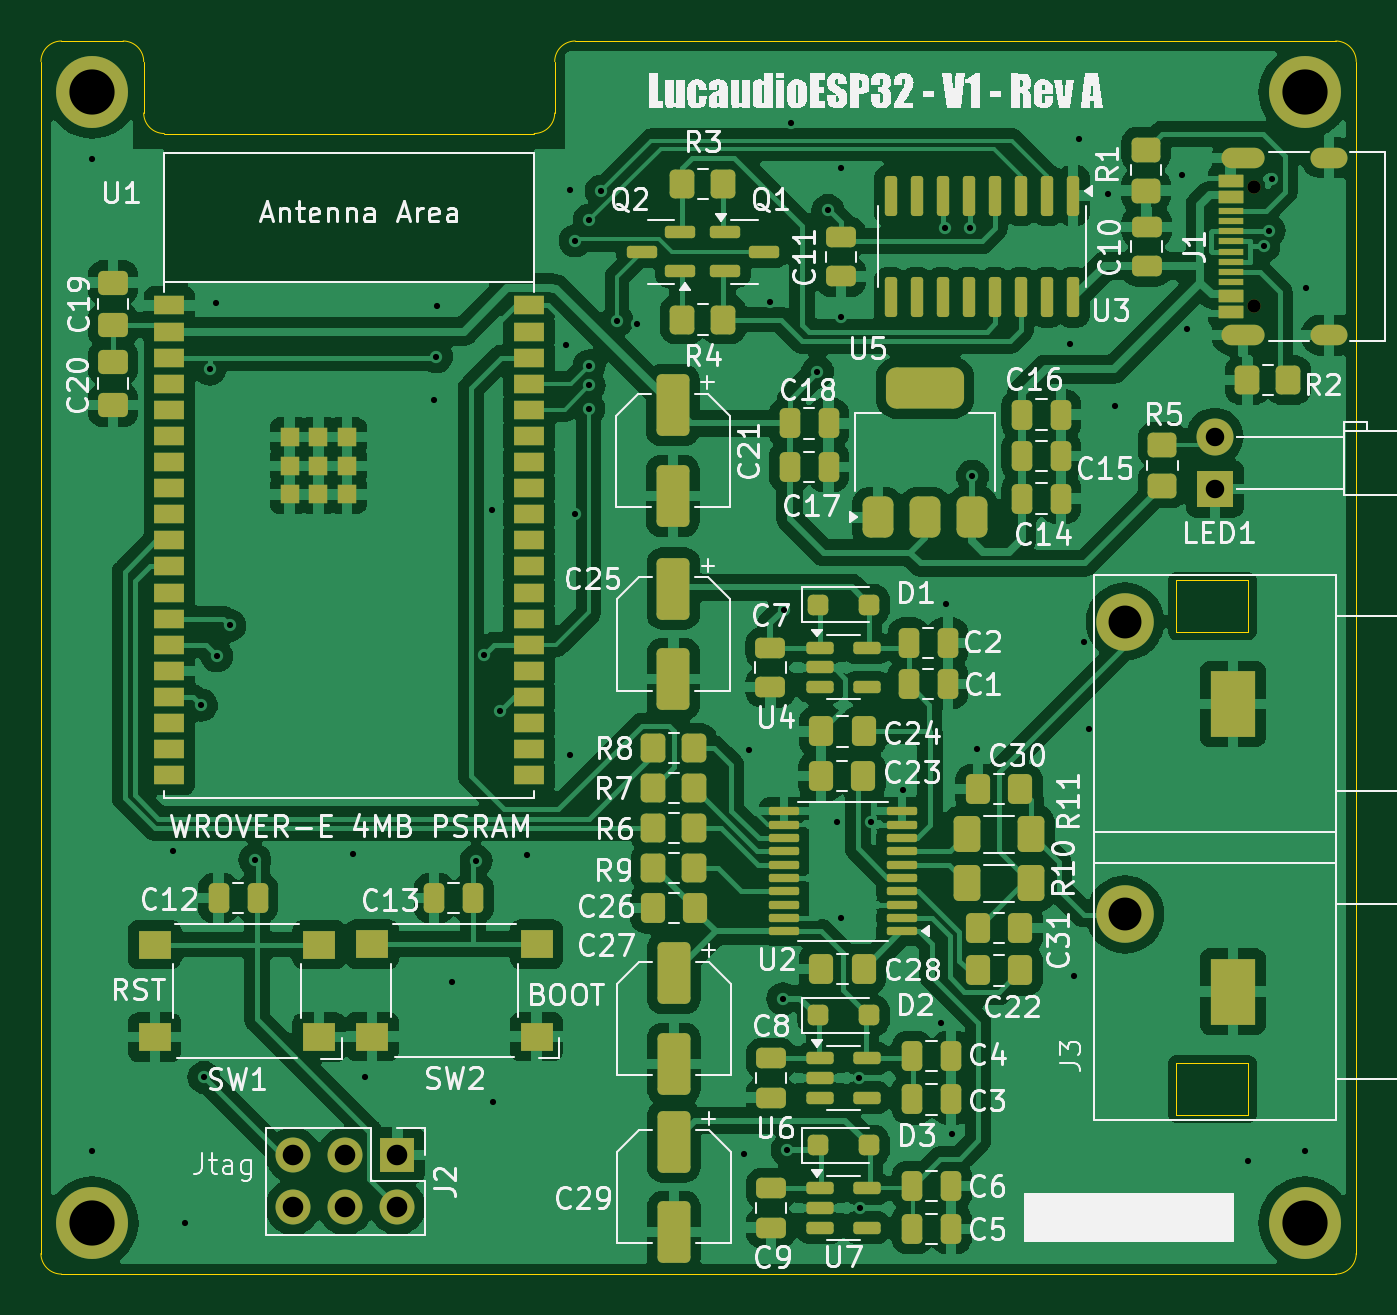
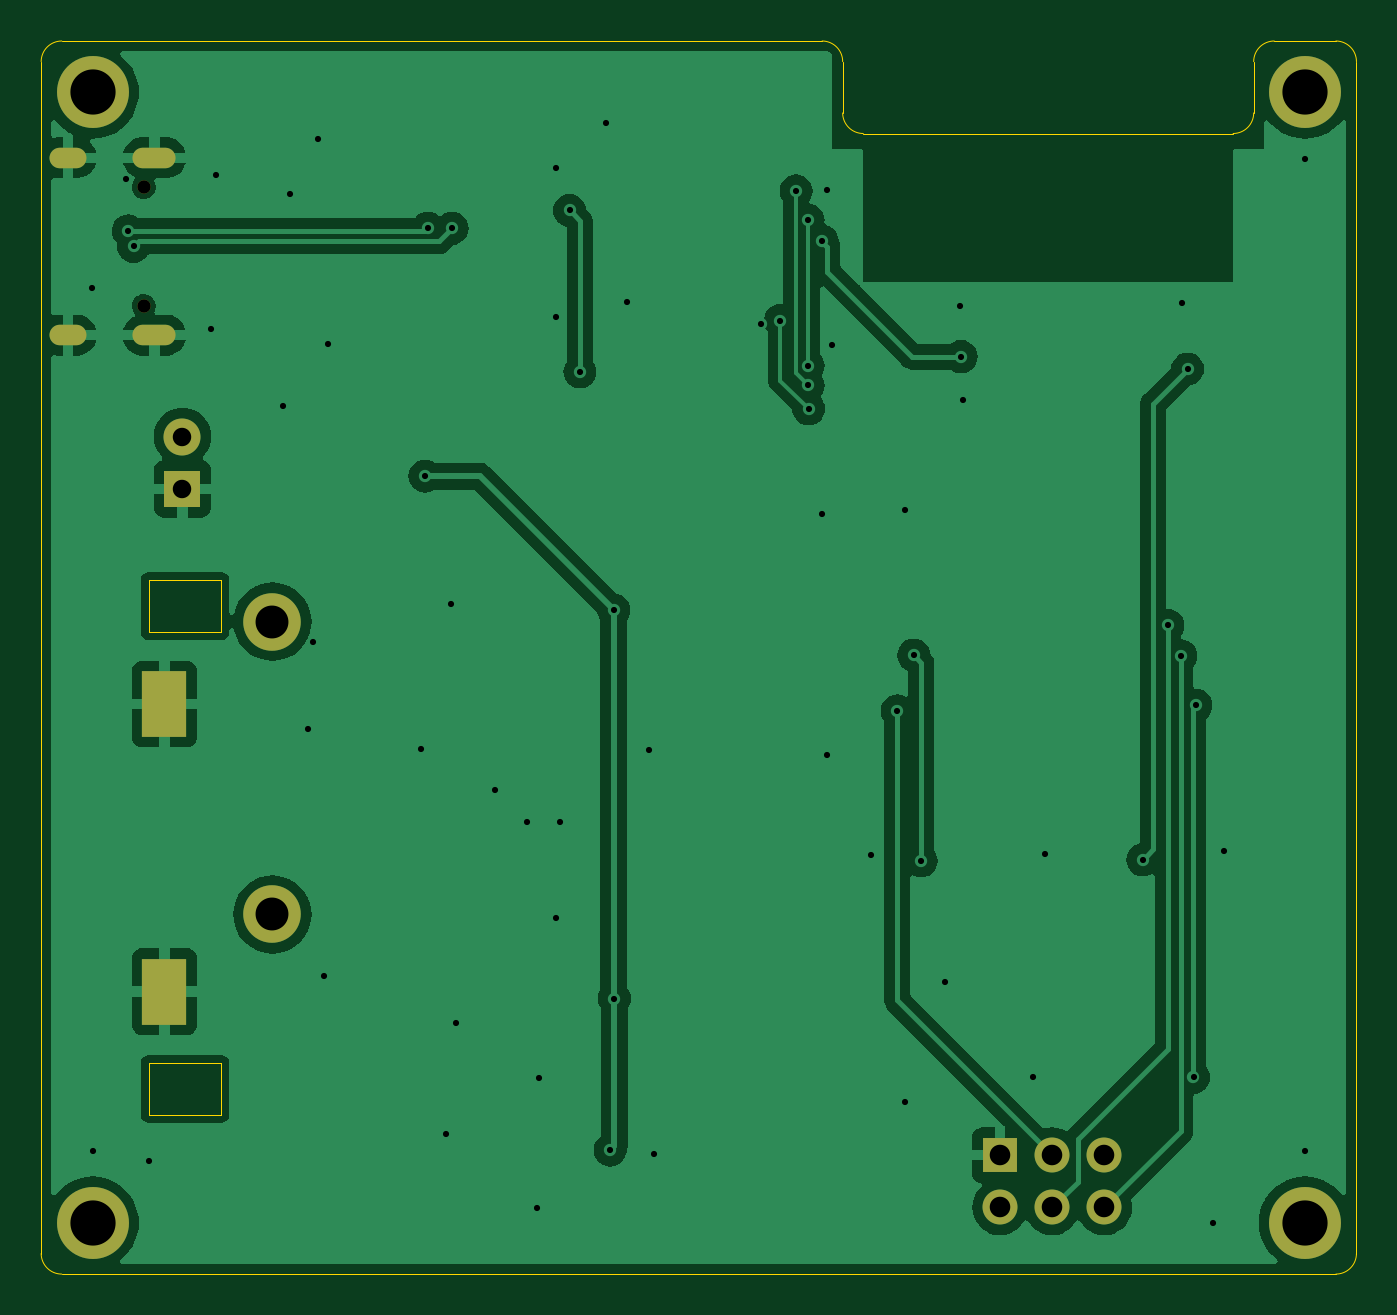
Circuit board: 11 layer files. Board 64.0 x 60.0 mm.
- bottom_copper: Lucaudio_esp32-B_Cu.gbr (62998 bytes)
- bottom_mask: Lucaudio_esp32-B_Mask.gbr (1609 bytes)
- paste: Lucaudio_esp32-B_Paste.gbr (472 bytes)
- bottom_silk: Lucaudio_esp32-B_Silkscreen.gbr (473 bytes)
- outline: Lucaudio_esp32-Edge_Cuts.gbr (1857 bytes)
- top_copper: Lucaudio_esp32-F_Cu.gbr (249114 bytes)
- top_mask: Lucaudio_esp32-F_Mask.gbr (11979 bytes)
- paste: Lucaudio_esp32-F_Paste.gbr (10855 bytes)
- top_silk: Lucaudio_esp32-F_Silkscreen.gbr (148865 bytes)
- drill: Lucaudio_esp32-NPTH.drl (379 bytes)
- drill: Lucaudio_esp32-PTH.drl (2374 bytes)

=== bottom_copper: Lucaudio_esp32-B_Cu.gbr (62998 bytes, source omitted) ===
=== bottom_mask: Lucaudio_esp32-B_Mask.gbr ===
%TF.GenerationSoftware,KiCad,Pcbnew,8.0.0*%
%TF.CreationDate,2024-06-17T16:53:13+02:00*%
%TF.ProjectId,Lucaudio_esp32,4c756361-7564-4696-9f5f-65737033322e,rev?*%
%TF.SameCoordinates,Original*%
%TF.FileFunction,Soldermask,Bot*%
%TF.FilePolarity,Negative*%
%FSLAX46Y46*%
G04 Gerber Fmt 4.6, Leading zero omitted, Abs format (unit mm)*
G04 Created by KiCad (PCBNEW 8.0.0) date 2024-06-17 16:53:13*
%MOMM*%
%LPD*%
G01*
G04 APERTURE LIST*
%ADD10C,2.800000*%
%ADD11R,2.200000X3.200000*%
%ADD12C,3.500000*%
%ADD13R,1.700000X1.700000*%
%ADD14O,1.700000X1.700000*%
%ADD15O,1.800000X1.000000*%
%ADD16O,2.100000X1.000000*%
%ADD17C,0.650000*%
%ADD18R,1.800000X1.800000*%
%ADD19C,1.800000*%
G04 APERTURE END LIST*
D10*
%TO.C,J3*%
X155250000Y-94250000D03*
X155250000Y-108500000D03*
D11*
X160500000Y-112250000D03*
X160500000Y-98250000D03*
%TD*%
D12*
%TO.C,REF\u002A\u002A*%
X105000000Y-123500000D03*
%TD*%
D13*
%TO.C,J2*%
X119847600Y-120213200D03*
D14*
X119847600Y-122753200D03*
X117307600Y-120213200D03*
X117307600Y-122753200D03*
X114767600Y-120213200D03*
X114767600Y-122753200D03*
%TD*%
D12*
%TO.C,REF\u002A\u002A*%
X164000000Y-123500000D03*
%TD*%
D15*
%TO.C,J1*%
X165189200Y-71676800D03*
D16*
X160989200Y-71676800D03*
D15*
X165189200Y-80316800D03*
D16*
X160989200Y-80316800D03*
D17*
X161509200Y-73106800D03*
X161509200Y-78886800D03*
%TD*%
D12*
%TO.C,REF\u002A\u002A*%
X105000000Y-68500000D03*
%TD*%
D18*
%TO.C,LED1*%
X159623400Y-87787800D03*
D19*
X159623400Y-85247800D03*
%TD*%
D12*
%TO.C,REF\u002A\u002A*%
X164000000Y-68500000D03*
%TD*%
M02*

=== paste: Lucaudio_esp32-B_Paste.gbr ===
%TF.GenerationSoftware,KiCad,Pcbnew,8.0.0*%
%TF.CreationDate,2024-06-17T16:53:13+02:00*%
%TF.ProjectId,Lucaudio_esp32,4c756361-7564-4696-9f5f-65737033322e,rev?*%
%TF.SameCoordinates,Original*%
%TF.FileFunction,Paste,Bot*%
%TF.FilePolarity,Positive*%
%FSLAX46Y46*%
G04 Gerber Fmt 4.6, Leading zero omitted, Abs format (unit mm)*
G04 Created by KiCad (PCBNEW 8.0.0) date 2024-06-17 16:53:13*
%MOMM*%
%LPD*%
G01*
G04 APERTURE LIST*
G04 APERTURE END LIST*
M02*

=== bottom_silk: Lucaudio_esp32-B_Silkscreen.gbr ===
%TF.GenerationSoftware,KiCad,Pcbnew,8.0.0*%
%TF.CreationDate,2024-06-17T16:53:13+02:00*%
%TF.ProjectId,Lucaudio_esp32,4c756361-7564-4696-9f5f-65737033322e,rev?*%
%TF.SameCoordinates,Original*%
%TF.FileFunction,Legend,Bot*%
%TF.FilePolarity,Positive*%
%FSLAX46Y46*%
G04 Gerber Fmt 4.6, Leading zero omitted, Abs format (unit mm)*
G04 Created by KiCad (PCBNEW 8.0.0) date 2024-06-17 16:53:13*
%MOMM*%
%LPD*%
G01*
G04 APERTURE LIST*
G04 APERTURE END LIST*
M02*

=== outline: Lucaudio_esp32-Edge_Cuts.gbr ===
%TF.GenerationSoftware,KiCad,Pcbnew,8.0.0*%
%TF.CreationDate,2024-06-17T16:53:13+02:00*%
%TF.ProjectId,Lucaudio_esp32,4c756361-7564-4696-9f5f-65737033322e,rev?*%
%TF.SameCoordinates,Original*%
%TF.FileFunction,Profile,NP*%
%FSLAX46Y46*%
G04 Gerber Fmt 4.6, Leading zero omitted, Abs format (unit mm)*
G04 Created by KiCad (PCBNEW 8.0.0) date 2024-06-17 16:53:13*
%MOMM*%
%LPD*%
G01*
G04 APERTURE LIST*
%TA.AperFunction,Profile*%
%ADD10C,0.050000*%
%TD*%
G04 APERTURE END LIST*
D10*
X103500000Y-66000000D02*
X106500000Y-66000000D01*
X103500000Y-126000000D02*
G75*
G02*
X102500000Y-125000000I0J1000000D01*
G01*
X128500000Y-66000000D02*
X165500000Y-66000000D01*
X102500000Y-67000000D02*
G75*
G02*
X103500000Y-66000000I1000000J0D01*
G01*
X108500000Y-70500000D02*
X126500000Y-70500000D01*
X102500000Y-125000000D02*
X102500000Y-67000000D01*
X106500000Y-66000000D02*
G75*
G02*
X107500000Y-67000000I0J-1000000D01*
G01*
X107500000Y-67000000D02*
X107500000Y-69500000D01*
X165500000Y-126000000D02*
X103500000Y-126000000D01*
X108500000Y-70500000D02*
G75*
G02*
X107500000Y-69500000I0J1000000D01*
G01*
X127500000Y-67000000D02*
G75*
G02*
X128500000Y-66000000I1000000J0D01*
G01*
X127500000Y-69500000D02*
X127500000Y-67000000D01*
X127500000Y-69500000D02*
G75*
G02*
X126500000Y-70500000I-1000000J0D01*
G01*
X165500000Y-66000000D02*
G75*
G02*
X166500000Y-67000000I0J-1000000D01*
G01*
X166500000Y-125000000D02*
G75*
G02*
X165500000Y-126000000I-1000000J0D01*
G01*
X166500000Y-67000000D02*
X166500000Y-125000000D01*
%TO.C,J3*%
X157750000Y-94750000D02*
X161250000Y-94750000D01*
X161250000Y-92250000D01*
X157750000Y-92250000D01*
X157750000Y-94750000D01*
X157750000Y-118250000D02*
X161250000Y-118250000D01*
X161250000Y-115750000D01*
X157750000Y-115750000D01*
X157750000Y-118250000D01*
%TD*%
M02*

=== top_copper: Lucaudio_esp32-F_Cu.gbr (249114 bytes, source omitted) ===
=== top_mask: Lucaudio_esp32-F_Mask.gbr (11979 bytes, source omitted) ===
=== paste: Lucaudio_esp32-F_Paste.gbr (10855 bytes, source omitted) ===
=== top_silk: Lucaudio_esp32-F_Silkscreen.gbr (148865 bytes, source omitted) ===
=== drill: Lucaudio_esp32-NPTH.drl ===
M48
; DRILL file {KiCad 8.0.0} date 2024-06-17T16:53:15+0200
; FORMAT={-:-/ absolute / inch / decimal}
; #@! TF.CreationDate,2024-06-17T16:53:15+02:00
; #@! TF.GenerationSoftware,Kicad,Pcbnew,8.0.0
; #@! TF.FileFunction,NonPlated,1,2,NPTH
FMAT,2
INCH
; #@! TA.AperFunction,NonPlated,NPTH,ComponentDrill
T1C0.0256
%
G90
G05
T1
X6.3586Y-2.8782
X6.3586Y-3.1058
M30

=== drill: Lucaudio_esp32-PTH.drl ===
M48
; DRILL file {KiCad 8.0.0} date 2024-06-17T16:53:15+0200
; FORMAT={-:-/ absolute / inch / decimal}
; #@! TF.CreationDate,2024-06-17T16:53:15+02:00
; #@! TF.GenerationSoftware,Kicad,Pcbnew,8.0.0
; #@! TF.FileFunction,Plated,1,2,PTH
FMAT,2
INCH
; #@! TA.AperFunction,Plated,PTH,ViaDrill
T1C0.0118
; #@! TA.AperFunction,Plated,PTH,ComponentDrill
T2C0.0236
; #@! TA.AperFunction,Plated,PTH,ComponentDrill
T3C0.0354
; #@! TA.AperFunction,Plated,PTH,ComponentDrill
T4C0.0394
; #@! TA.AperFunction,Plated,PTH,ComponentDrill
T5C0.0630
; #@! TA.AperFunction,Plated,PTH,ComponentDrill
T6C0.0866
%
G90
G05
T1
X4.1339Y-2.8248
X4.1339Y-4.7244
X4.289Y-4.15
X4.311Y-4.8622
X4.343Y-3.871
X4.3476Y-4.584
X4.359Y-3.227
X4.3701Y-3.1004
X4.372Y-3.776
X4.397Y-3.718
X4.445Y-4.167
X4.633Y-4.156
X4.656Y-4.584
X4.789Y-3.286
X4.793Y-3.203
X4.794Y-3.106
X4.823Y-4.401
X4.869Y-4.169
X4.8837Y-3.775
X4.9Y-3.496
X4.901Y-4.631
X4.915Y-3.882
X4.966Y-4.158
X5.041Y-3.18
X5.0492Y-2.8839
X5.0492Y-3.9665
X5.059Y-2.981
X5.0591Y-3.5039
X5.085Y-3.303
X5.0856Y-3.2581
X5.086Y-2.942
X5.086Y-3.2206
X5.1088Y-2.8858
X5.139Y-3.134
X5.177Y-3.14
X5.382Y-4.731
X5.391Y-3.957
X5.433Y-3.098
X5.457Y-4.433
X5.458Y-3.689
X5.465Y-4.723
X5.4724Y-2.7559
X5.523Y-3.232
X5.543Y-2.923
X5.561Y-4.0945
X5.5685Y-2.8421
X5.5685Y-3.1271
X5.569Y-4.279
X5.602Y-4.585
X5.605Y-4.834
X5.6251Y-4.0945
X5.686Y-4.033
X5.76Y-4.479
X5.768Y-2.9573
X5.77Y-3.677
X5.78Y-4.692
X5.8146Y-2.9573
X5.82Y-3.432
X5.828Y-3.955
X6.006Y-3.178
X6.0138Y-4.3898
X6.025Y-2.786
X6.0335Y-3.75
X6.0433Y-3.9173
X6.079Y-2.892
X6.0925Y-3.2972
X6.2205Y-2.8543
X6.2303Y-3.1496
X6.3484Y-4.7441
X6.378Y-2.992
X6.388Y-2.962
X6.3935Y-2.8621
X6.4567Y-4.7244
X6.4585Y-3.0721
T3
X6.2844Y-3.3562
X6.2844Y-3.4562
T4
X4.5184Y-4.7328
X4.5184Y-4.8328
X4.6184Y-4.7328
X4.6184Y-4.8328
X4.7184Y-4.7328
X4.7184Y-4.8328
T5
X6.1122Y-3.7106
X6.1122Y-4.2717
T6
X4.1339Y-2.6969
X4.1339Y-4.8622
X6.4567Y-2.6969
X6.4567Y-4.8622
T2
G00X6.3165Y-2.8219
M15
G01X6.3598Y-2.8219
M16
G05
G00X6.3165Y-3.1621
M15
G01X6.3598Y-3.1621
M16
G05
G00X6.4878Y-2.8219
M15
G01X6.5193Y-2.8219
M16
G05
G00X6.4878Y-3.1621
M15
G01X6.5193Y-3.1621
M16
G05
T4
G00X6.3189Y-3.8976
M15
G01X6.3189Y-3.8386
M16
G05
G00X6.3189Y-4.4488
M15
G01X6.3189Y-4.3898
M16
G05
M30

